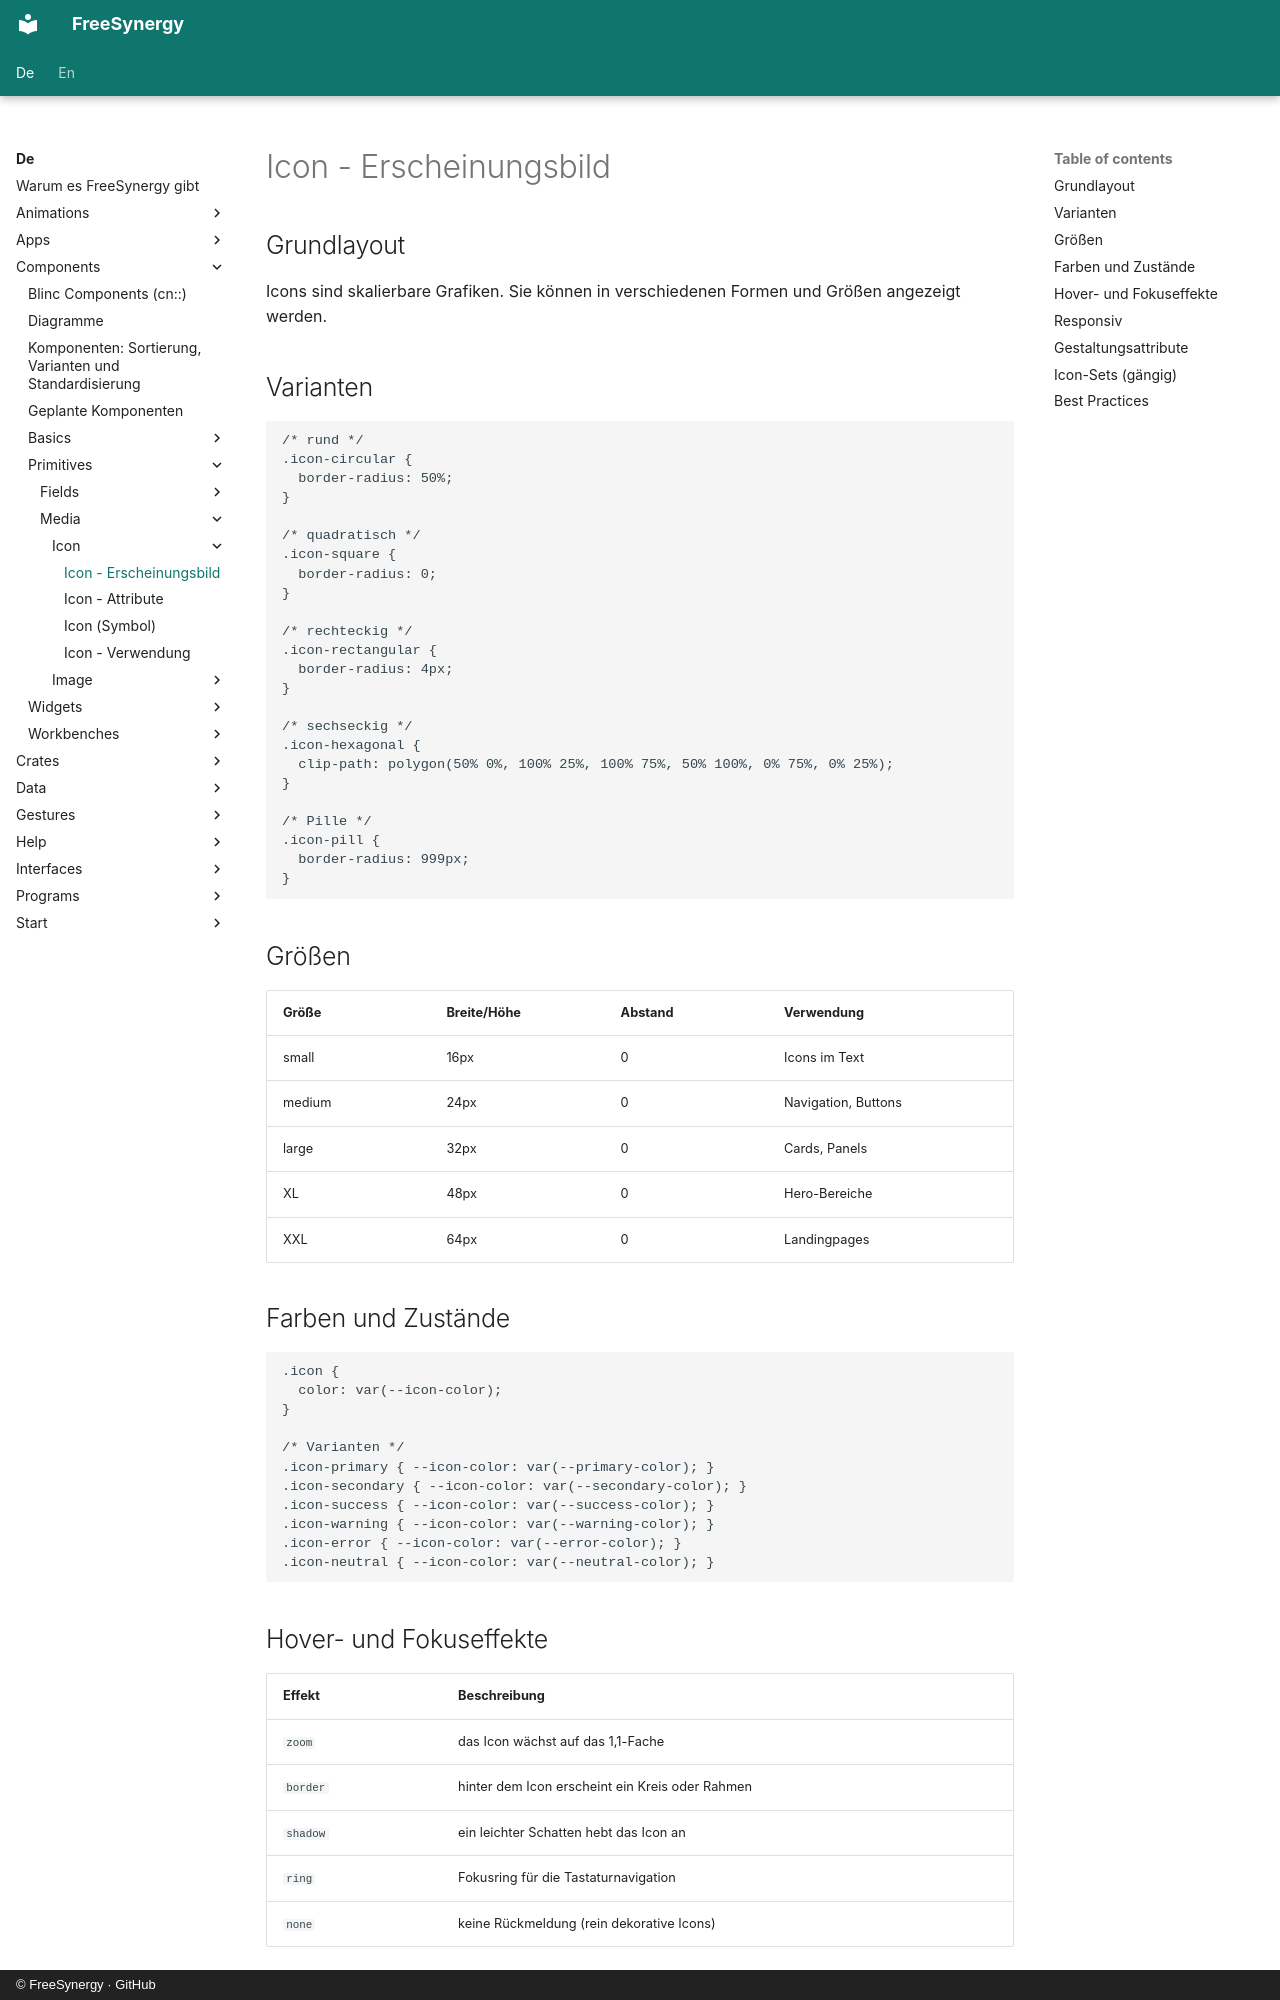

repository: FreeSynergy/fs-documentation · page: de/components/primitives/media/icon/appearance/index.html · generator: mkdocs · copyright: © FreeSynergy · GitHub

# Icon - Erscheinungsbild

## Grundlayout

Icons sind skalierbare Grafiken. Sie können in verschiedenen Formen und Größen
angezeigt werden.

## Varianten

```css
/* rund */
.icon-circular {
  border-radius: 50%;
}

/* quadratisch */
.icon-square {
  border-radius: 0;
}

/* rechteckig */
.icon-rectangular {
  border-radius: 4px;
}

/* sechseckig */
.icon-hexagonal {
  clip-path: polygon(50% 0%, 100% 25%, 100% 75%, 50% 100%, 0% 75%, 0% 25%);
}

/* Pille */
.icon-pill {
  border-radius: 999px;
}
```

## Größen

| Größe | Breite/Höhe | Abstand | Verwendung |
|-------|-------------|---------|------------|
| small | 16px | 0 | Icons im Text |
| medium | 24px | 0 | Navigation, Buttons |
| large | 32px | 0 | Cards, Panels |
| XL | 48px | 0 | Hero-Bereiche |
| XXL | 64px | 0 | Landingpages |

## Farben und Zustände

```css
.icon {
  color: var(--icon-color);
}

/* Varianten */
.icon-primary { --icon-color: var(--primary-color); }
.icon-secondary { --icon-color: var(--secondary-color); }
.icon-success { --icon-color: var(--success-color); }
.icon-warning { --icon-color: var(--warning-color); }
.icon-error { --icon-color: var(--error-color); }
.icon-neutral { --icon-color: var(--neutral-color); }
```

## Hover- und Fokuseffekte

| Effekt | Beschreibung |
|--------|--------------|
| `zoom` | das Icon wächst auf das 1,1-Fache |
| `border` | hinter dem Icon erscheint ein Kreis oder Rahmen |
| `shadow` | ein leichter Schatten hebt das Icon an |
| `ring` | Fokusring für die Tastaturnavigation |
| `none` | keine Rückmeldung (rein dekorative Icons) |
